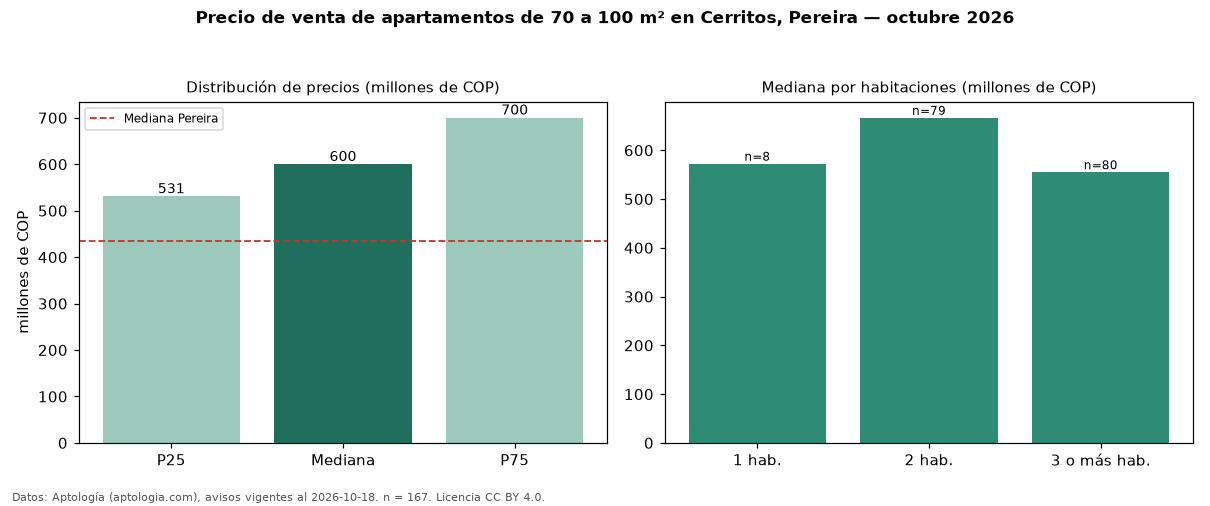

The file beside this chart, header and first rows:
seccion, metrica, valor, moneda, n
filtro, area3, de 70 a 100 m², , 167
precio, p25, 530600000, COP, 167
precio, mediana, 600000000, COP, 167
precio, p75, 700000000, COP, 167
precio, minimo, 350000000, COP, 167
precio, maximo, 1211908926, COP, 167
m2, mediana_precio_m2, 7391304, COP, 167
m2, area_mediana_m2, 80.0, m2, 167
admin, mediana_admin_mes, 446550, COP, 96
banos, mediana_banos, 2.0, , 
parqueadero, pct_con_parqueadero, 100.0, %, 162
estrato, estrato_mas_frecuente, 6, , 166
habitaciones, 1, 572500000, COP, 8
habitaciones, 2, 666517500, COP, 79
habitaciones, 3+, 555000000, COP, 80
ciudad, mediana_ciudad_referencia, 435000000, COP, 
ciudad, mediana_m2_ciudad, 5500000, COP, 
fuente, fecha_datos, 2026-10-18, , 
fuente, atribucion, https://www.aptologia.com/venta/pereira/…, , 
fuente, licencia, CC BY 4.0, , 
